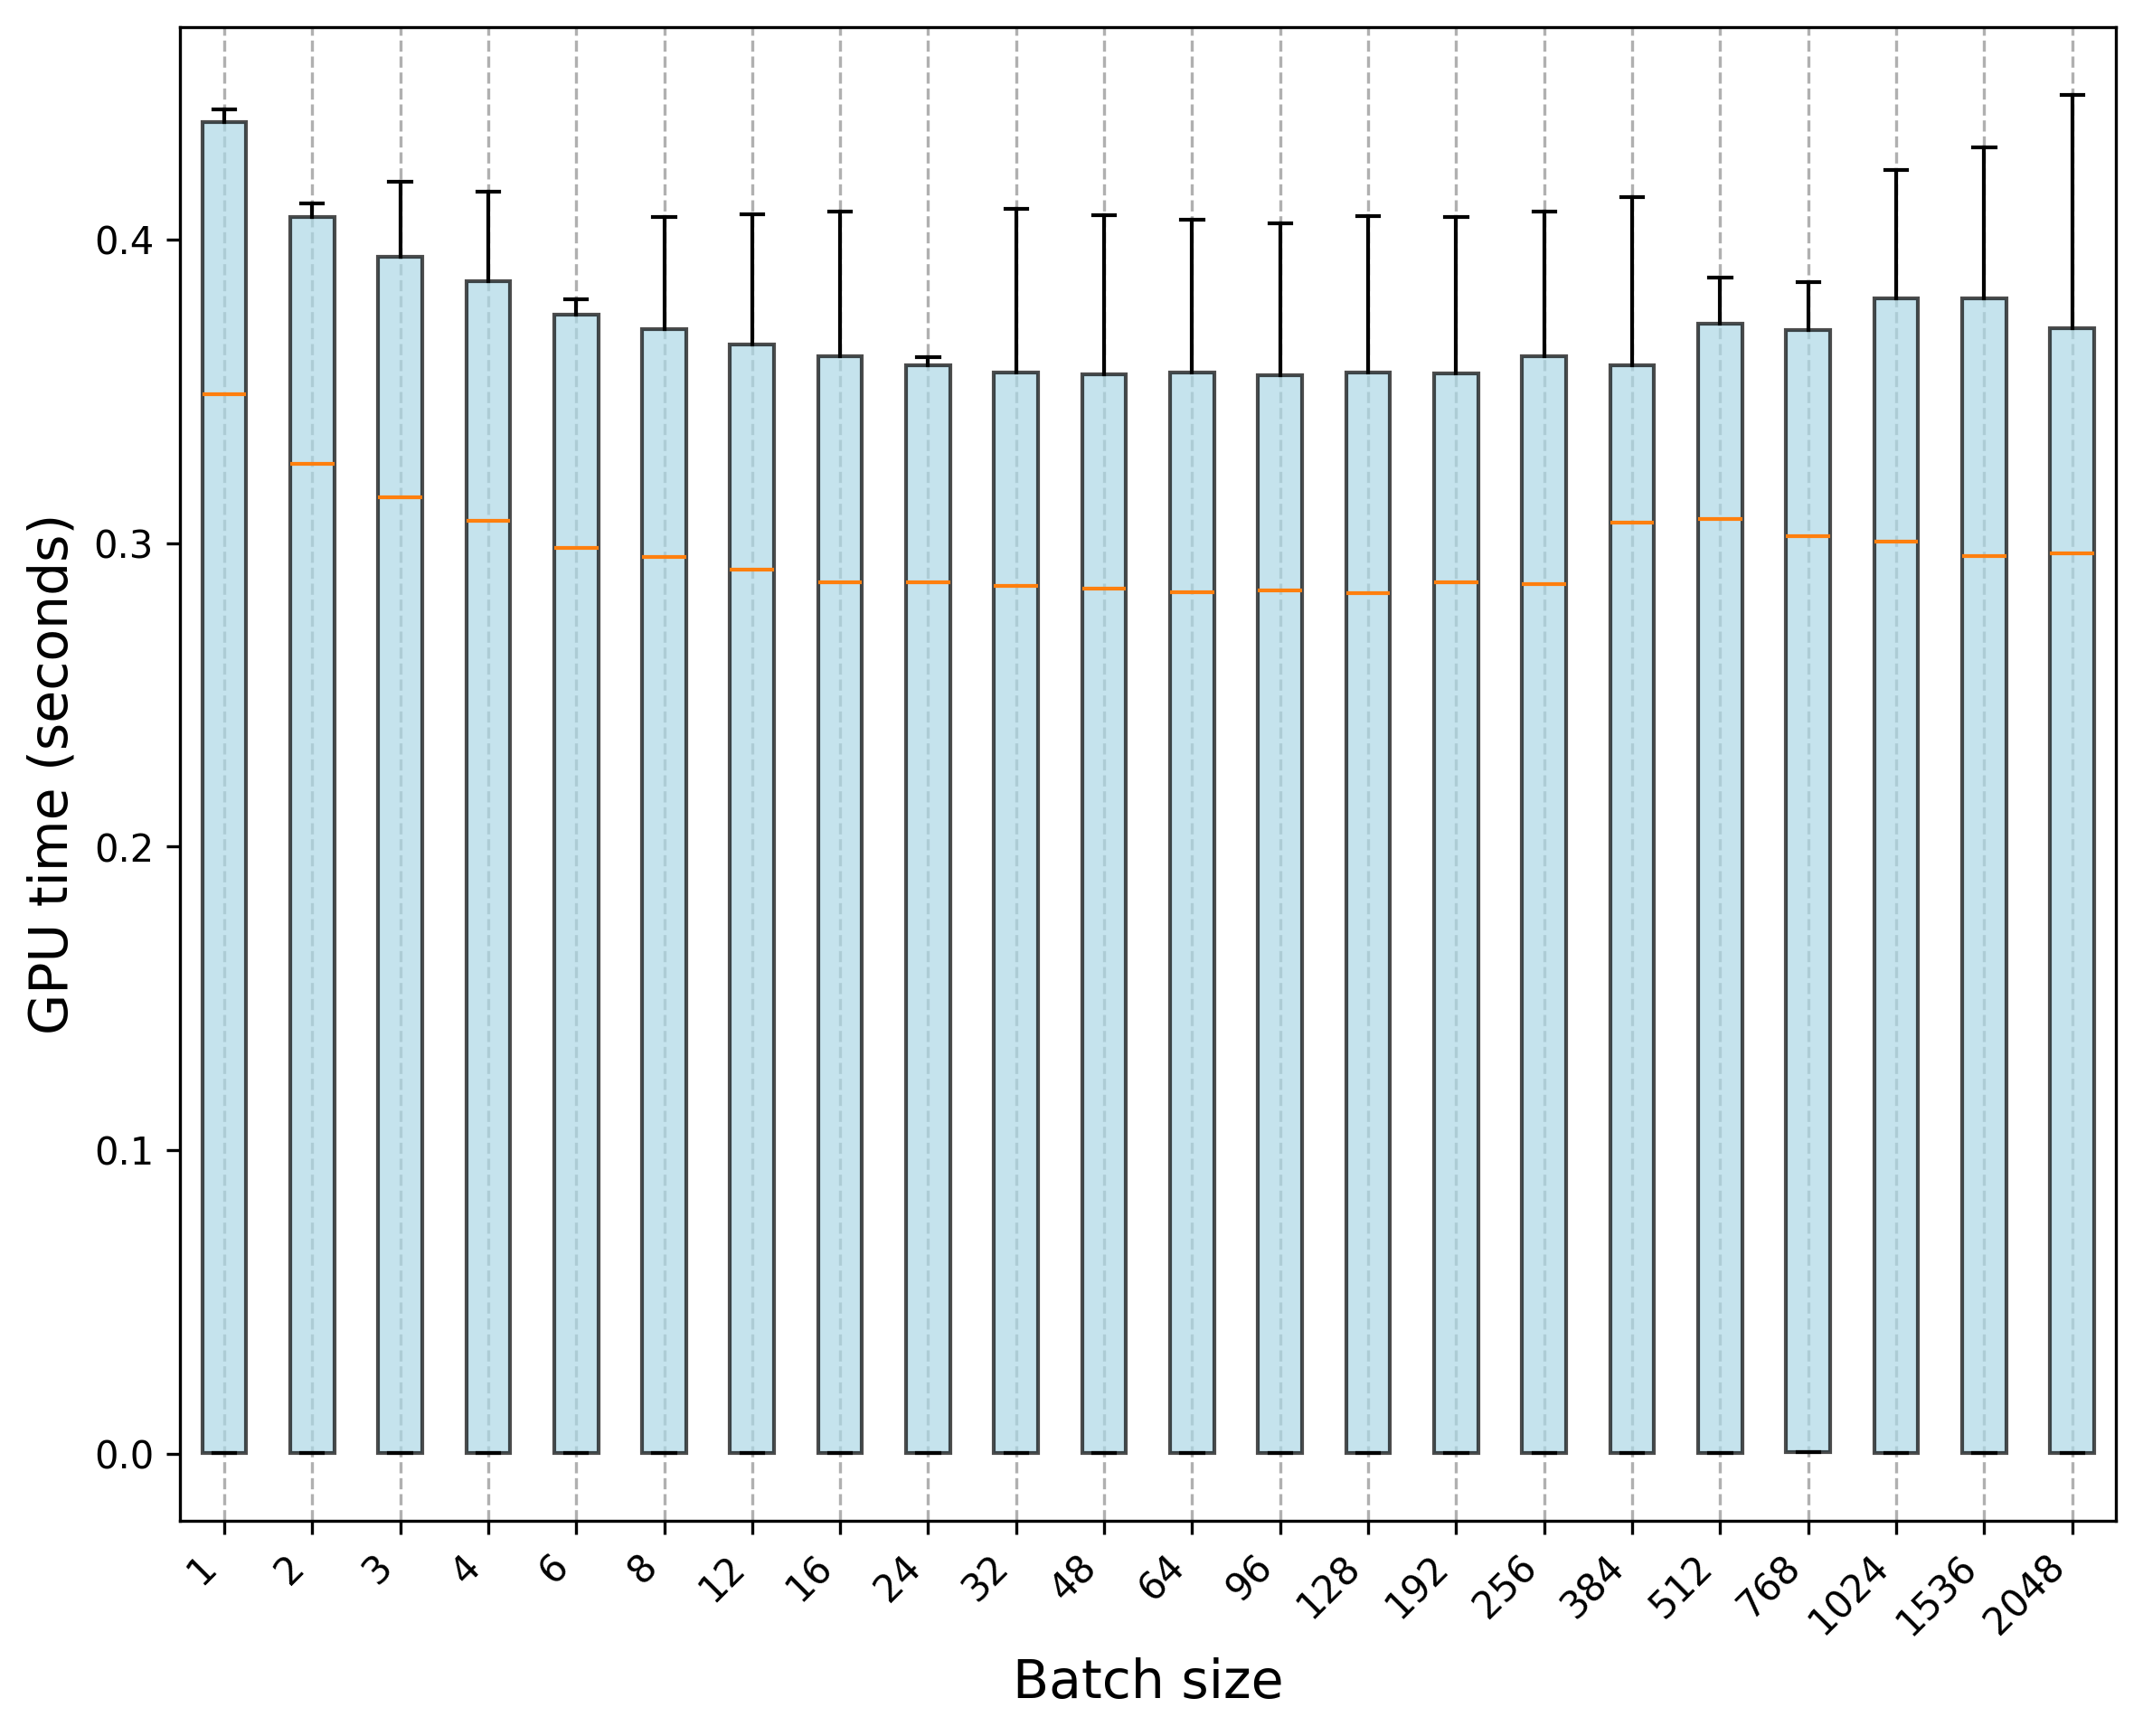

The table this chart was drawn from, first rows:
Trial, 1, 2, 3, 4, 6, 8, 12, 16, 24, 32, 48, 64, 96, 128, 192, 256, 384, 512, 768, 1024, 1536, 2048
0, 0.0002114, 0.0002532, 0.0002438, 0.0002342, 0.0002242, 0.0003254, 0.0003057, 0.0002243, 0.0003077, 0.0003821, 0.000353, 0.0003579, 0.0004474, 0.0003326, 0.0003363, 0.0003319, 0.0003688, 0.000341, 0.0004856, 0.0003684, 0.0002456, 0.00034
1, 0.0001961, 0.0002143, 0.0002627, 0.0001972, 0.00022, 0.0003073, 0.0003037, 0.0002975, 0.000381, 0.0003519, 0.0003533, 0.0003599, 0.0003724, 0.0003501, 0.0003336, 0.0003479, 0.0003458, 0.000324, 0.0004685, 0.0003228, 0.0002345, 0.0003332
2, 0.0002008, 0.0001869, 0.0002067, 0.0002083, 0.0002207, 0.0002489, 0.0003002, 0.0003219, 0.0003094, 0.0003496, 0.0003225, 0.0003344, 0.0003639, 0.0003351, 0.0003153, 0.0003165, 0.0003496, 0.0003082, 0.0004704, 0.0003209, 0.0003314, 0.0003353
3, 0.0001899, 0.000188, 0.0002093, 0.0002318, 0.000219, 0.0003021, 0.0002511, 0.000274, 0.0003992, 0.0003871, 0.0003378, 0.0003322, 0.0003573, 0.0003331, 0.0003574, 0.0003328, 0.0003972, 0.0003118, 0.0004641, 0.0003306, 0.0003322, 0.0003339
4, 0.0001862, 0.0001977, 0.0002131, 0.0002298, 0.0002212, 0.0002817, 0.0002908, 0.0002599, 0.0003272, 0.0003338, 0.00036, 0.0003506, 0.0004343, 0.000321, 0.0003245, 0.0003406, 0.0003646, 0.0003129, 0.0004675, 0.0003287, 0.0003544, 0.0003334
5, 0.0002029, 0.000187, 0.0002377, 0.0002368, 0.0002399, 0.0003052, 0.0003015, 0.0002568, 0.0003331, 0.0003538, 0.0003564, 0.0003302, 0.0003978, 0.0003322, 0.0003052, 0.0003168, 0.000343, 0.0003211, 0.0004989, 0.0003428, 0.0003317, 0.0003351
6, 0.0001983, 0.0002056, 0.0002135, 0.0002488, 0.0002195, 0.0002955, 0.0003285, 0.0003067, 0.0003573, 0.000385, 0.0003332, 0.0003491, 0.0003928, 0.0003538, 0.0003435, 0.0003257, 0.0003663, 0.0003138, 0.0004615, 0.0003459, 0.0003329, 0.0003337
7, 0.0002132, 0.0001892, 0.0002137, 0.0002002, 0.0002169, 0.0003087, 0.0003005, 0.0002422, 0.0003604, 0.0003584, 0.0003439, 0.0003324, 0.0003534, 0.0003579, 0.0003202, 0.0003186, 0.0003638, 0.0003186, 0.0004643, 0.0003401, 0.0003415, 0.0003454
8, 0.000195, 0.0001969, 0.0002333, 0.0002168, 0.0002237, 0.0002915, 0.0002984, 0.000269, 0.0003603, 0.0003111, 0.000331, 0.0003343, 0.000403, 0.0003571, 0.0003554, 0.000333, 0.0003213, 0.000322, 0.0004626, 0.0003204, 0.0003416, 0.0003325
9, 0.0001936, 0.000216, 0.0002328, 0.0002026, 0.0002261, 0.0003086, 0.0003034, 0.0002684, 0.000332, 0.0003591, 0.0003302, 0.0003371, 0.000359, 0.0003339, 0.0003354, 0.0003322, 0.0003888, 0.0003073, 0.0004663, 0.0003458, 0.0003304, 0.000341
10, 0.3479, 0.3358, 0.3144, 0.3076, 0.3319, 0.3213, 0.2905, 0.2872, 0.287, 0.3191, 0.2835, 0.2837, 0.2852, 0.2837, 0.2885, 0.2866, 0.3151, 0.304, 0.3056, 0.3005, 0.3298, 0.2949
11, 0.3496, 0.3261, 0.3136, 0.3248, 0.2979, 0.3217, 0.2918, 0.3194, 0.286, 0.2853, 0.2833, 0.2837, 0.2846, 0.2821, 0.285, 0.2845, 0.3135, 0.2978, 0.3011, 0.3009, 0.2962, 0.3497
12, 0.3506, 0.3256, 0.3167, 0.3259, 0.2983, 0.2939, 0.2921, 0.2867, 0.2855, 0.2858, 0.2855, 0.2841, 0.3211, 0.2843, 0.2876, 0.2841, 0.3053, 0.3286, 0.2883, 0.3037, 0.2955, 0.3016
13, 0.3487, 0.3266, 0.3161, 0.306, 0.3004, 0.2949, 0.2913, 0.2867, 0.2871, 0.2836, 0.2838, 0.285, 0.2833, 0.3191, 0.2884, 0.2861, 0.3044, 0.3063, 0.2995, 0.3007, 0.2938, 0.2933
14, 0.3481, 0.3223, 0.315, 0.3065, 0.2998, 0.2946, 0.2902, 0.2883, 0.2863, 0.2857, 0.2911, 0.283, 0.2874, 0.2835, 0.2883, 0.2874, 0.3038, 0.2979, 0.3054, 0.3072, 0.2928, 0.2907
15, 0.3448, 0.3252, 0.3138, 0.3092, 0.3259, 0.2955, 0.2913, 0.2873, 0.287, 0.32, 0.3213, 0.2837, 0.2816, 0.2814, 0.2869, 0.318, 0.3053, 0.3096, 0.3025, 0.2961, 0.3319, 0.2973
16, 0.3523, 0.3397, 0.3153, 0.3248, 0.2983, 0.3225, 0.3247, 0.2866, 0.2883, 0.2858, 0.2827, 0.2838, 0.2836, 0.2824, 0.2868, 0.288, 0.3093, 0.3296, 0.3064, 0.3029, 0.2977, 0.2939
17, 0.3454, 0.3266, 0.3143, 0.3067, 0.2981, 0.3241, 0.2919, 0.288, 0.2874, 0.2853, 0.2848, 0.3187, 0.2843, 0.2829, 0.2876, 0.2866, 0.3055, 0.3098, 0.3086, 0.297, 0.2899, 0.3017
18, 0.3507, 0.3262, 0.3301, 0.3074, 0.2984, 0.2955, 0.2904, 0.2874, 0.3233, 0.3184, 0.2854, 0.2825, 0.2812, 0.3202, 0.2864, 0.2866, 0.3098, 0.2996, 0.3015, 0.2985, 0.293, 0.2959
19, 0.3501, 0.3244, 0.3171, 0.307, 0.2978, 0.2945, 0.2899, 0.2866, 0.3223, 0.2861, 0.3021, 0.2835, 0.2849, 0.2852, 0.2866, 0.2872, 0.3079, 0.3281, 0.3022, 0.2978, 0.3291, 0.3511
20, 0.4381, 0.4097, 0.4192, 0.4158, 0.3747, 0.4075, 0.366, 0.3611, 0.3587, 0.3573, 0.3564, 0.3542, 0.3557, 0.4077, 0.3551, 0.361, 0.3624, 0.3725, 0.364, 0.4195, 0.4241, 0.3736
21, 0.4428, 0.4107, 0.3948, 0.3858, 0.3754, 0.3764, 0.4083, 0.3645, 0.3589, 0.3575, 0.357, 0.3569, 0.3561, 0.3601, 0.3561, 0.4092, 0.3589, 0.3808, 0.3727, 0.3911, 0.3844, 0.3705
22, 0.4372, 0.4089, 0.393, 0.3868, 0.376, 0.4059, 0.3671, 0.4092, 0.3612, 0.3561, 0.3546, 0.3572, 0.3554, 0.3562, 0.3579, 0.4076, 0.3588, 0.3801, 0.3713, 0.3867, 0.3885, 0.3833
23, 0.4409, 0.4074, 0.3959, 0.3867, 0.376, 0.3714, 0.4067, 0.3631, 0.3603, 0.4053, 0.356, 0.3556, 0.3554, 0.3566, 0.3569, 0.3639, 0.3627, 0.3607, 0.3763, 0.3792, 0.3784, 0.3741
24, 0.4391, 0.4074, 0.3955, 0.3862, 0.3802, 0.3702, 0.3656, 0.3637, 0.3591, 0.4102, 0.3571, 0.3565, 0.3573, 0.3554, 0.357, 0.3614, 0.3603, 0.3876, 0.386, 0.3882, 0.4305, 0.4477
25, 0.4411, 0.4117, 0.3944, 0.3863, 0.3778, 0.3715, 0.3655, 0.3629, 0.3587, 0.357, 0.3561, 0.3573, 0.4055, 0.4068, 0.3579, 0.4089, 0.414, 0.3822, 0.3713, 0.4208, 0.3859, 0.3826
26, 0.4397, 0.4118, 0.3953, 0.3866, 0.3759, 0.3705, 0.3634, 0.3617, 0.36, 0.3561, 0.3558, 0.3563, 0.4036, 0.4071, 0.4074, 0.3615, 0.3585, 0.383, 0.3752, 0.4191, 0.3784, 0.3755
27, 0.4411, 0.4063, 0.3958, 0.4118, 0.3753, 0.3683, 0.3658, 0.3623, 0.3603, 0.3566, 0.3553, 0.3583, 0.3578, 0.3599, 0.3559, 0.3618, 0.3588, 0.3786, 0.3755, 0.4228, 0.3813, 0.3706
28, 0.4414, 0.4084, 0.3943, 0.4155, 0.3774, 0.375, 0.3748, 0.3707, 0.3582, 0.3555, 0.408, 0.4064, 0.3548, 0.3585, 0.4061, 0.4074, 0.3636, 0.3843, 0.3669, 0.3754, 0.3826, 0.3711
29, 0.4428, 0.4089, 0.3951, 0.3877, 0.3764, 0.4029, 0.3661, 0.3617, 0.3562, 0.357, 0.3556, 0.3569, 0.3556, 0.3564, 0.3559, 0.3632, 0.3547, 0.3718, 0.3746, 0.3811, 0.3822, 0.3748
